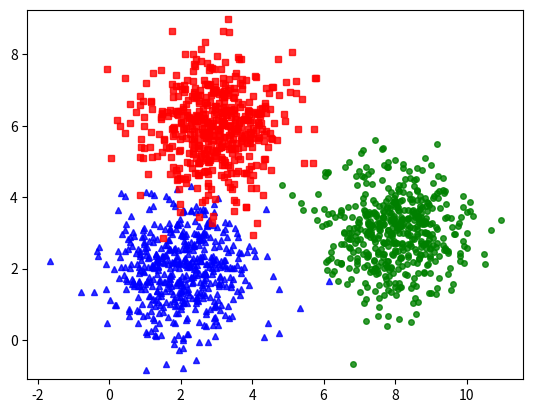

Here is the Python script that generated this plot:
import numpy as np
import matplotlib.pyplot as plt
from scipy.spatial.distance import cdist
# np.random.seed(11)

means = [[2, 2], [8, 3], [3, 6]]
cov = [[1, 0], [0, 1]]
N = 500
X0 = np.random.multivariate_normal(means[0], cov, N)
X1 = np.random.multivariate_normal(means[1], cov, N)
X2 = np.random.multivariate_normal(means[2], cov, N)

X = np.concatenate((X0, X1, X2), axis = 0)
K = 3

original_label = np.asarray([0]*N + [1]*N + [2]*N)

def kmeans_display(X, label):
	K = np.amax(label) + 1
	X0 =  X[label == 0, :]
	X1 =  X[label == 1, :]
	X2 =  X[label == 2, :]

	plt.plot(X0[:, 0], X0[:, 1], 'b^', markersize = 4, alpha = .8)
	plt.plot(X1[:, 0], X1[:, 1], 'go', markersize = 4, alpha = .8)
	plt.plot(X2[:, 0], X2[:, 1], 'rs', markersize = 4, alpha = .8)

	plt.axis('equal')
	plt.plot()
	plt.show()

kmeans_display(X, original_label)

def kmeans_init_centers(X, k):
	#randomly pick k rows of X as initial centers
	return X[np.random.choice(X.shape[0], k, replace=False)]

def kmeans_assign_labels(X , centers):
	#caculate pairwise distances btw data and centers
	D = cdist(X, centers)

	#return index of the closest center
	return np.argmin(D, axis = 1)

def kmeans_update_centers(X, labels, K):
	centers = np.zeros((K, X.shape[1]))
	for k in range(K):
		#collect all points assigned to the k-th cluster
		Xk = X[labels == k, :]
		#take average
		centers[k, :] = np.mean(Xk, axis = 0)
	return centers

def has_converged(centers, new_centers):
	#return True if two sets of centers are the same
	return (set([tuple(a) for a in centers]) ==
		set([tuple(a) for a in new_centers]))

def kmeans(X, K):
	centers = [kmeans_init_centers(X, K)]
	labels = []
	it = 0
	while True:
		labels.append(kmeans_assign_labels(X, centers[-1]))
		new_centers = kmeans_update_centers(X, labels[-1], K)
		if has_converged(centers[-1], new_centers):
			break
		centers.append(new_centers)
		it += 1
	return (centers, labels, it)

(centers, labels, it) = kmeans(X, K)
print('Centers found by our algorithm:')
print(centers[-1])
